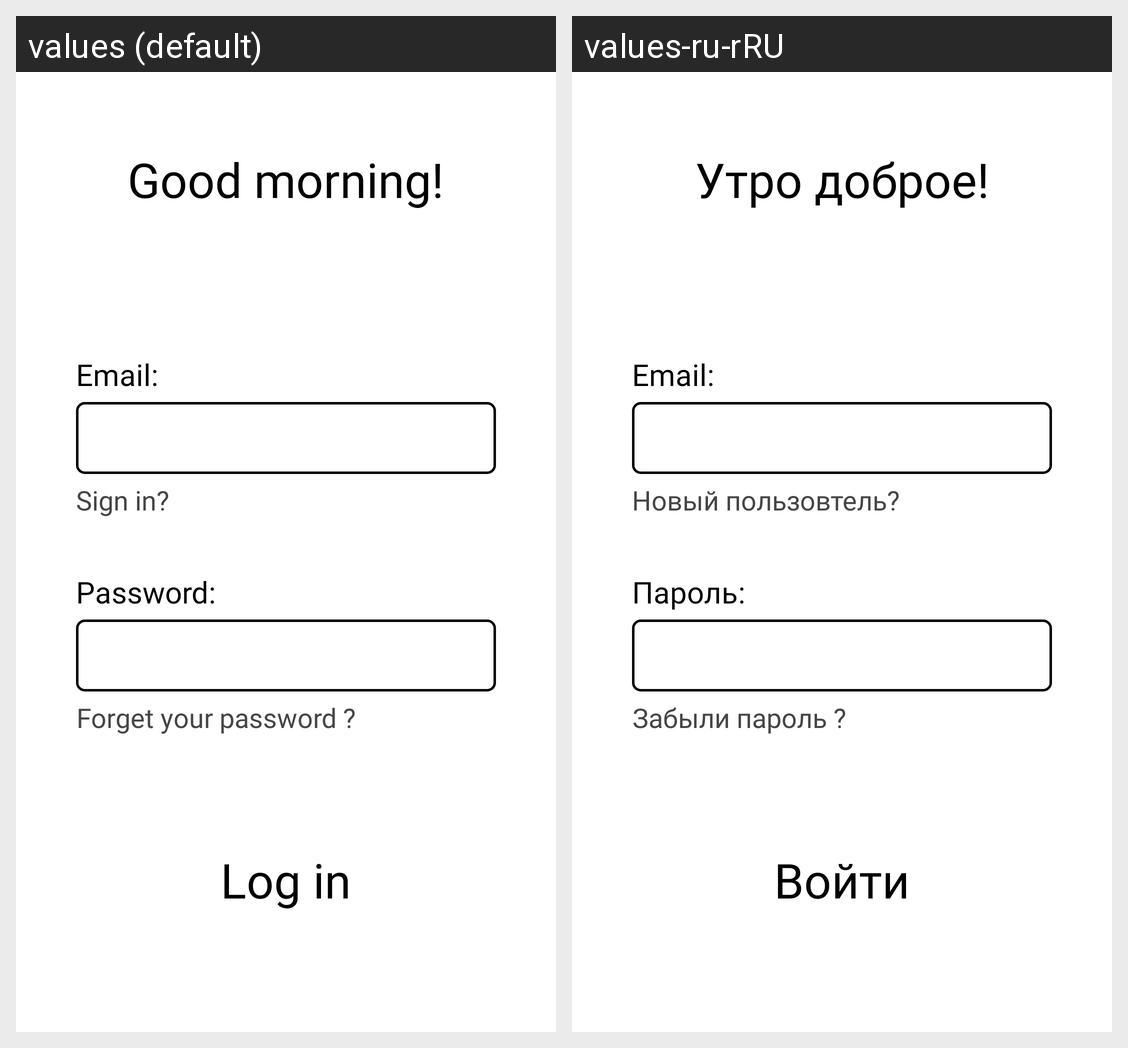

The Android screen above is rendered under two locales of the same app. Produce the string resources it draws, with the default and per-locale values.
Android screen res/layout/fragment_login.xml rendered under 2 locales, left to right: values (default), values-ru-rRU. Device: Nexus 5 (rendered at 1080×1920; each locale shown at half size, 540×960, under a caption strip naming it); theme Theme.Noted.
Strings drawn on this screen, with the default value and each locale's value (text and hints the layout hard-codes, and strings that could not be matched under every locale, appear in the picture but are not listed):

login_greeting_message
  values: Good morning!
  values-ru-rRU: Утро доброе!

login_email_hint
  values: Email:
  values-ru-rRU: Email:

login_password_hint
  values: Password:
  values-ru-rRU: Пароль:

login_forget_text
  values: Forget your password ?
  values-ru-rRU: Забыли пароль ?

login_signin_button
  values: Log in
  values-ru-rRU: Войти

login_signup_button
  values: Sign in?
  values-ru-rRU: Новый пользовтель?
